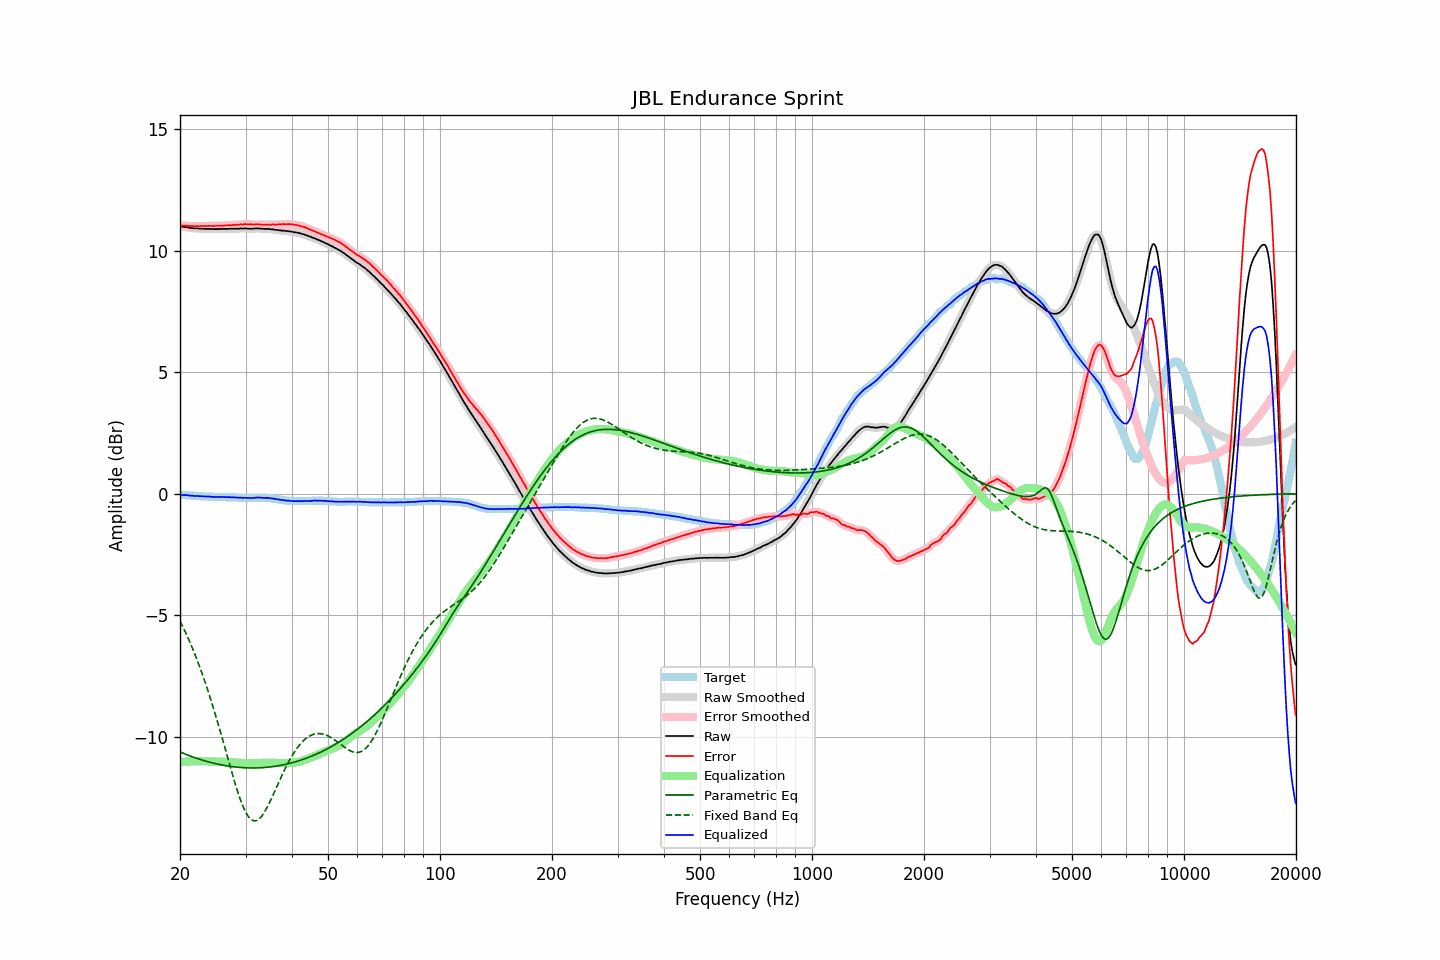

The data file committed next to this chart (first rows):
frequency, raw, error, smoothed, error_smoothed, equalization, parametric_eq, fixed_band_eq, equalized_raw, equalized_smoothed, target
20.00, 11.00, 11.05, 11.00, 11.04, -11.05, -10.63, -5.24, -0.05, -0.05, -0.05
20.20, 10.99, 11.04, 10.99, 11.04, -11.04, -10.66, -5.38, -0.05, -0.05, -0.05
20.40, 10.98, 11.04, 10.98, 11.04, -11.04, -10.69, -5.51, -0.06, -0.05, -0.06
20.61, 10.97, 11.03, 10.98, 11.03, -11.03, -10.71, -5.65, -0.06, -0.06, -0.06
20.81, 10.97, 11.04, 10.97, 11.03, -11.03, -10.74, -5.79, -0.06, -0.06, -0.07
21.02, 10.96, 11.03, 10.96, 11.03, -11.02, -10.77, -5.94, -0.06, -0.07, -0.07
21.23, 10.94, 11.02, 10.95, 11.02, -11.02, -10.79, -6.09, -0.08, -0.07, -0.08
21.44, 10.94, 11.02, 10.94, 11.02, -11.02, -10.82, -6.25, -0.08, -0.08, -0.08
21.66, 10.93, 11.02, 10.93, 11.01, -11.02, -10.84, -6.41, -0.09, -0.09, -0.09
21.87, 10.92, 11.01, 10.93, 11.02, -11.01, -10.86, -6.57, -0.09, -0.09, -0.09
22.09, 10.92, 11.02, 10.92, 11.01, -11.01, -10.89, -6.74, -0.09, -0.09, -0.10
22.31, 10.92, 11.02, 10.92, 11.01, -11.01, -10.91, -6.91, -0.09, -0.10, -0.10
22.54, 10.91, 11.01, 10.92, 11.02, -11.01, -10.93, -7.09, -0.10, -0.10, -0.10
22.76, 10.91, 11.02, 10.91, 11.01, -11.02, -10.95, -7.27, -0.10, -0.10, -0.11
22.99, 10.91, 11.02, 10.91, 11.02, -11.02, -10.97, -7.45, -0.11, -0.11, -0.11
23.22, 10.90, 11.02, 10.90, 11.02, -11.02, -10.99, -7.64, -0.12, -0.11, -0.12
23.45, 10.90, 11.02, 10.90, 11.02, -11.02, -11.01, -7.84, -0.12, -0.12, -0.12
23.69, 10.90, 11.02, 10.90, 11.02, -11.02, -11.03, -8.03, -0.12, -0.12, -0.12
23.92, 10.90, 11.03, 10.90, 11.02, -11.02, -11.05, -8.24, -0.12, -0.12, -0.13
24.16, 10.90, 11.03, 10.90, 11.02, -11.02, -11.06, -8.45, -0.12, -0.12, -0.13
24.40, 10.89, 11.02, 10.89, 11.02, -11.02, -11.08, -8.66, -0.13, -0.13, -0.13
24.65, 10.89, 11.02, 10.89, 11.02, -11.02, -11.10, -8.87, -0.13, -0.13, -0.13
24.89, 10.89, 11.03, 10.89, 11.02, -11.03, -11.11, -9.09, -0.13, -0.14, -0.14
25.14, 10.89, 11.03, 10.89, 11.03, -11.03, -11.13, -9.32, -0.14, -0.14, -0.14
25.39, 10.89, 11.03, 10.89, 11.03, -11.03, -11.14, -9.55, -0.14, -0.14, -0.14
25.65, 10.90, 11.04, 10.90, 11.03, -11.03, -11.16, -9.78, -0.13, -0.13, -0.14
25.91, 10.90, 11.04, 10.90, 11.04, -11.04, -11.17, -10.01, -0.13, -0.13, -0.14
26.16, 10.90, 11.04, 10.90, 11.04, -11.04, -11.18, -10.24, -0.14, -0.14, -0.14
26.43, 10.90, 11.04, 10.90, 11.04, -11.04, -11.19, -10.48, -0.14, -0.14, -0.14
26.69, 10.90, 11.05, 10.90, 11.05, -11.05, -11.20, -10.72, -0.14, -0.14, -0.15
26.96, 10.90, 11.05, 10.90, 11.05, -11.05, -11.22, -10.95, -0.15, -0.14, -0.15
27.23, 10.91, 11.06, 10.91, 11.05, -11.05, -11.22, -11.19, -0.14, -0.15, -0.15
27.50, 10.90, 11.05, 10.91, 11.05, -11.05, -11.23, -11.42, -0.15, -0.15, -0.15
27.77, 10.91, 11.06, 10.91, 11.06, -11.06, -11.24, -11.65, -0.15, -0.15, -0.15
28.05, 10.91, 11.07, 10.91, 11.06, -11.06, -11.25, -11.87, -0.15, -0.15, -0.16
28.33, 10.91, 11.07, 10.91, 11.07, -11.07, -11.26, -12.09, -0.16, -0.16, -0.16
28.62, 10.91, 11.07, 10.91, 11.07, -11.07, -11.26, -12.30, -0.16, -0.16, -0.16
28.90, 10.91, 11.08, 10.91, 11.08, -11.08, -11.27, -12.49, -0.17, -0.17, -0.17
29.19, 10.92, 11.09, 10.92, 11.08, -11.08, -11.28, -12.67, -0.16, -0.17, -0.17
29.48, 10.91, 11.08, 10.92, 11.09, -11.09, -11.28, -12.84, -0.17, -0.17, -0.17
29.78, 10.92, 11.10, 10.92, 11.09, -11.09, -11.28, -12.99, -0.17, -0.17, -0.18
30.08, 10.92, 11.10, 10.92, 11.09, -11.09, -11.29, -13.13, -0.17, -0.17, -0.18
30.38, 10.91, 11.09, 10.92, 11.09, -11.09, -11.29, -13.24, -0.18, -0.17, -0.18
30.68, 10.91, 11.09, 10.91, 11.09, -11.09, -11.29, -13.33, -0.18, -0.18, -0.18
30.99, 10.91, 11.09, 10.91, 11.09, -11.09, -11.29, -13.40, -0.18, -0.18, -0.18
31.30, 10.91, 11.09, 10.91, 11.08, -11.09, -11.29, -13.44, -0.18, -0.18, -0.18
31.61, 10.91, 11.08, 10.91, 11.08, -11.09, -11.29, -13.47, -0.18, -0.17, -0.17
31.93, 10.92, 11.09, 10.92, 11.09, -11.08, -11.29, -13.47, -0.16, -0.17, -0.17
32.24, 10.92, 11.09, 10.92, 11.09, -11.08, -11.29, -13.45, -0.16, -0.16, -0.17
32.57, 10.92, 11.09, 10.92, 11.09, -11.08, -11.29, -13.40, -0.16, -0.16, -0.17
32.89, 10.91, 11.08, 10.91, 11.08, -11.08, -11.28, -13.34, -0.17, -0.16, -0.17
33.22, 10.91, 11.08, 10.91, 11.07, -11.08, -11.28, -13.26, -0.17, -0.17, -0.17
33.55, 10.90, 11.07, 10.90, 11.07, -11.08, -11.28, -13.17, -0.17, -0.17, -0.17
33.89, 10.90, 11.07, 10.90, 11.07, -11.08, -11.27, -13.06, -0.17, -0.17, -0.17
34.23, 10.90, 11.08, 10.90, 11.07, -11.07, -11.27, -12.94, -0.17, -0.17, -0.18
34.57, 10.90, 11.08, 10.90, 11.08, -11.07, -11.26, -12.81, -0.17, -0.18, -0.18
34.92, 10.89, 11.08, 10.89, 11.08, -11.07, -11.25, -12.68, -0.18, -0.18, -0.19
35.27, 10.88, 11.08, 10.88, 11.08, -11.08, -11.24, -12.54, -0.19, -0.19, -0.20
35.62, 10.88, 11.09, 10.88, 11.08, -11.08, -11.24, -12.39, -0.20, -0.20, -0.21
35.97, 10.86, 11.07, 10.87, 11.08, -11.08, -11.23, -12.24, -0.22, -0.21, -0.21
... 635 more rows
